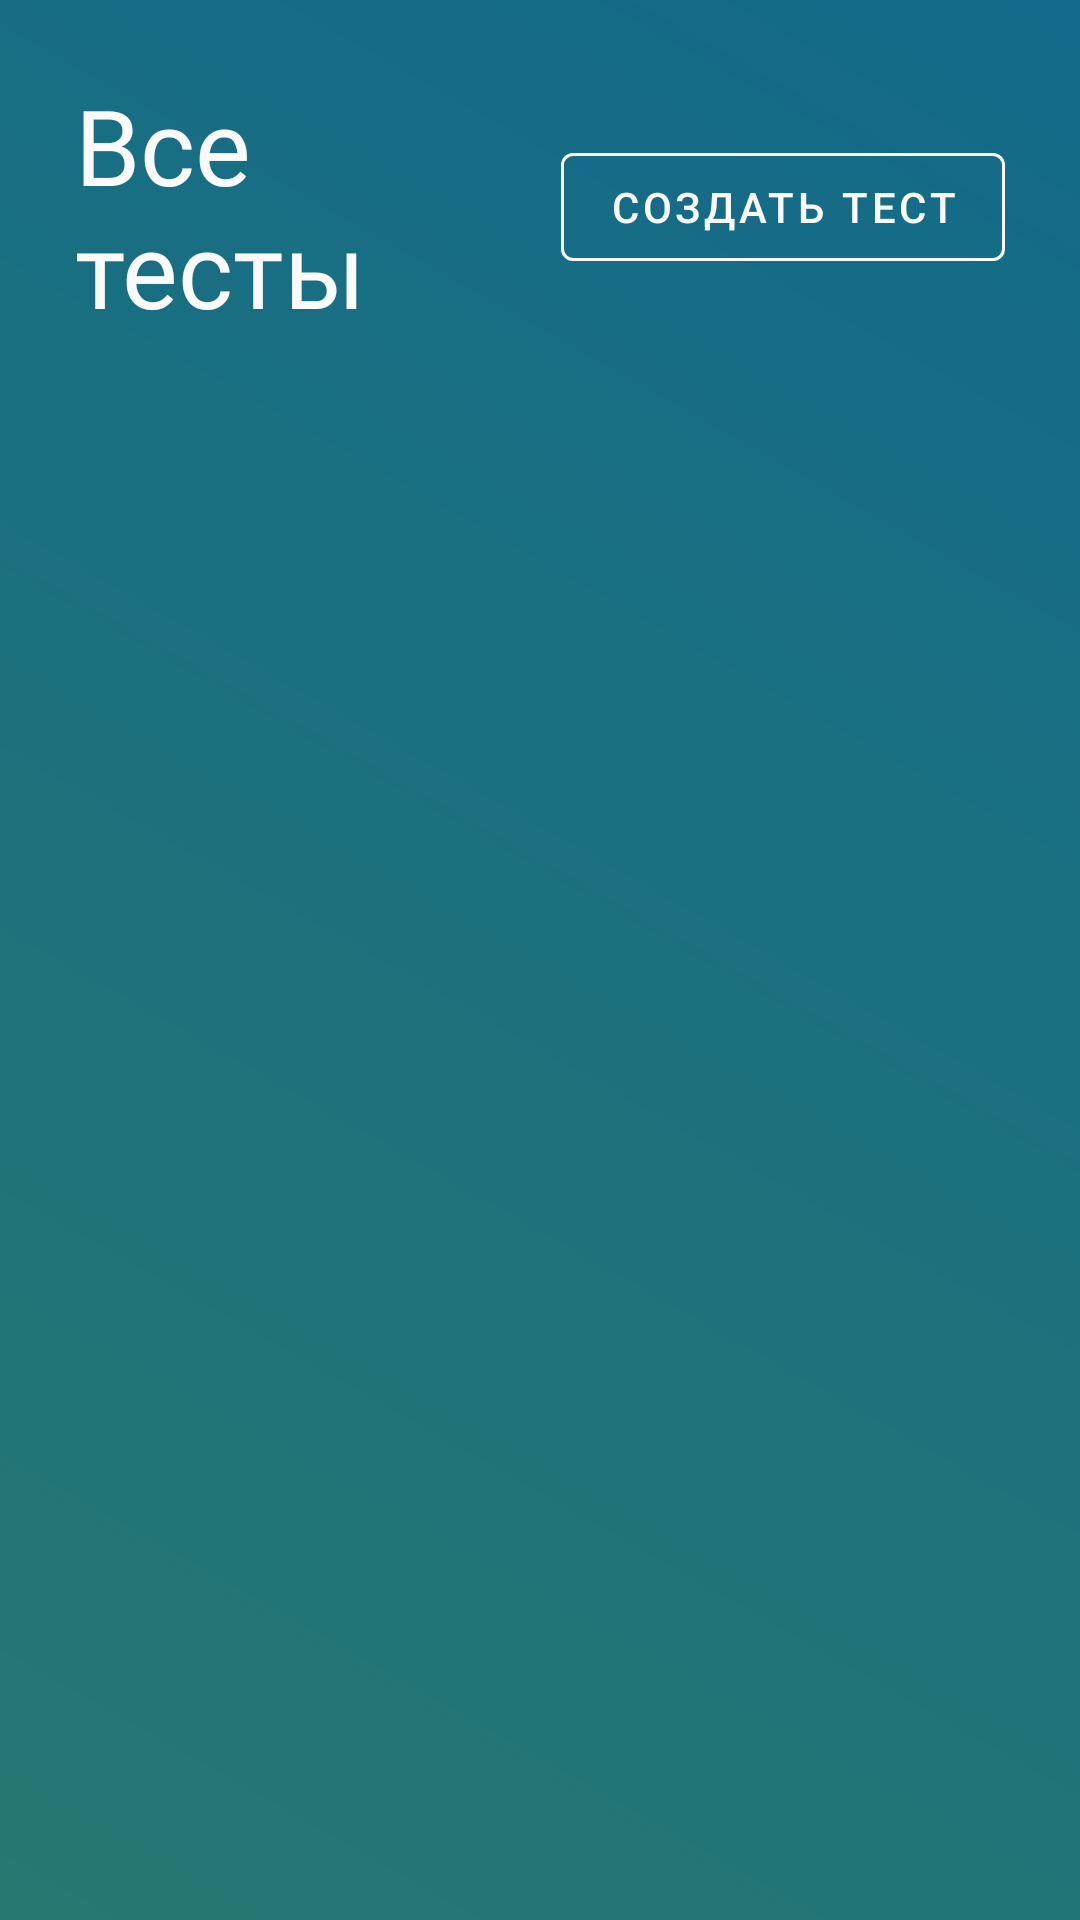

The Android layout XML behind this screen, and the referenced resources:
<!-- AndroidManifest.xml: application theme AppTheme -->
<!-- res/layout/fragment_main_tests.xml -->
<?xml version="1.0" encoding="utf-8"?>
<androidx.constraintlayout.widget.ConstraintLayout xmlns:android="http://schemas.android.com/apk/res/android"
    xmlns:app="http://schemas.android.com/apk/res-auto"
    xmlns:tools="http://schemas.android.com/tools"
    android:layout_width="match_parent"
    android:layout_height="match_parent"
    android:background="@drawable/background_main_screen"
    android:paddingTop="@dimen/dimen_25dp"
    android:paddingStart="@dimen/dimen_25dp"
    android:paddingEnd="@dimen/dimen_25dp">


    <ProgressBar
        android:id="@+id/progressBar"
        style="?android:attr/progressBarStyle"
        android:layout_width="wrap_content"
        android:layout_height="wrap_content"
        android:layout_marginTop="@dimen/dimen_40dp"
        android:indeterminateTint="@color/colorPrimary"
        android:visibility="gone"
        app:layout_constraintEnd_toEndOf="parent"
        app:layout_constraintStart_toStartOf="parent"
        app:layout_constraintTop_toTopOf="parent" />

    <TextView
        android:id="@+id/tests_title"
        android:layout_width="0dp"
        android:layout_height="wrap_content"
        android:fontFamily="@font/roboto_bold"
        android:text="@string/tests_title"
        android:textColor="@color/colorPrimary"
        android:textSize="@dimen/text_size_35sp"
        app:layout_constraintEnd_toStartOf="@id/button_create_test"
        app:layout_constraintStart_toStartOf="parent"
        app:layout_constraintTop_toTopOf="parent" />

    <com.google.android.material.button.MaterialButton
        android:id="@+id/button_create_test"
        style="@style/Widget.MaterialComponents.Button.OutlinedButton"
        android:layout_width="wrap_content"
        android:layout_height="wrap_content"
        android:text="@string/create_test"
        app:layout_constraintBottom_toBottomOf="@id/tests_title"
        app:layout_constraintEnd_toEndOf="parent"
        app:layout_constraintTop_toTopOf="@id/tests_title"
        app:strokeColor="@color/colorPrimary" />

    <androidx.recyclerview.widget.RecyclerView
        android:id="@+id/rv_all_tests"
        android:layout_width="match_parent"
        android:layout_height="@dimen/dimen_0dp"
        android:layout_marginTop="@dimen/dimen_20dp"
        app:layout_constraintBottom_toBottomOf="parent"
        app:layout_constraintTop_toBottomOf="@id/tests_title"
        tools:listitem="@layout/item_test" />

</androidx.constraintlayout.widget.ConstraintLayout>
<!-- res/layout/item_test.xml (included above) -->
<?xml version="1.0" encoding="utf-8"?>
<androidx.constraintlayout.widget.ConstraintLayout xmlns:android="http://schemas.android.com/apk/res/android"
    xmlns:app="http://schemas.android.com/apk/res-auto"
    xmlns:tools="http://schemas.android.com/tools"
    android:layout_width="match_parent"
    android:layout_height="wrap_content"
    android:layout_marginBottom="@dimen/dimen_16dp"
    android:background="@drawable/background_rectangle_rounded_corners"
    android:padding="@dimen/dimen_16dp">

    <TextView
        android:id="@+id/test_title"
        android:layout_width="@dimen/dimen_0dp"
        android:layout_height="wrap_content"
        android:fontFamily="@font/roboto"
        android:textColor="@color/colorAccent"
        android:textSize="@dimen/text_size_20sp"
        app:layout_constraintBottom_toTopOf="@id/test_author"
        app:layout_constraintEnd_toStartOf="@id/button_delete"
        app:layout_constraintStart_toStartOf="parent"
        app:layout_constraintTop_toTopOf="parent"
        tools:text="На сколько хорошо ты знаешь Ворониных" />

    <ImageView
        android:id="@+id/button_delete"
        android:layout_width="wrap_content"
        android:layout_height="wrap_content"
        android:background="@drawable/background_rectangle_rounded_corner_blue"
        android:contentDescription="@string/delete_button_desc"
        android:visibility="gone"
        android:padding="@dimen/dimen_4dp"
        android:src="@drawable/ic_delete"
        app:layout_constraintEnd_toEndOf="parent"
        app:layout_constraintTop_toTopOf="parent" />

    <TextView
        android:id="@+id/test_author"
        android:layout_width="wrap_content"
        android:layout_height="wrap_content"
        android:layout_marginBottom="@dimen/dimen_10dp"
        android:background="@drawable/background_rectangle_rounded_corner_blue"
        android:fontFamily="@font/roboto_bold"
        android:padding="@dimen/dimen_4dp"
        android:textColor="@color/colorPrimary"
        android:textSize="@dimen/text_size_15sp"
        android:layout_marginTop="8dp"
        app:layout_constraintBottom_toTopOf="@id/test_question_count"
        app:layout_constraintStart_toStartOf="parent"
        app:layout_constraintTop_toBottomOf="@id/test_title"
        tools:text="Сделал Антошка" />

    <TextView
        android:id="@+id/test_question_count"
        android:layout_width="wrap_content"
        android:layout_height="wrap_content"
        android:fontFamily="@font/roboto"
        android:textColor="@color/colorAccent"
        app:layout_constraintTop_toBottomOf="@id/test_author"
        android:textSize="@dimen/text_size_15sp"
        app:layout_constraintBottom_toBottomOf="parent"
        app:layout_constraintStart_toStartOf="parent"
        tools:text="Ворпосов: 69" />

</androidx.constraintlayout.widget.ConstraintLayout>
<!-- resources referenced by this layout -->
<resources>
  <color name="colorAccent">#136A8A</color>
  <color name="colorPrimary">#fafafa</color>
  <dimen name="dimen_0dp">0dp</dimen>
  <dimen name="dimen_10dp">10dp</dimen>
  <dimen name="dimen_16dp">16dp</dimen>
  <dimen name="dimen_20dp">20dp</dimen>
  <dimen name="dimen_25dp">25dp</dimen>
  <dimen name="dimen_40dp">40dp</dimen>
  <dimen name="dimen_4dp">4dp</dimen>
  <dimen name="text_size_15sp">15sp</dimen>
  <dimen name="text_size_20sp">20sp</dimen>
  <dimen name="text_size_35sp">35sp</dimen>
  <!-- drawable background_main_screen (drawable) -->
  <?xml version="1.0" encoding="utf-8"?>
  <shape xmlns:android="http://schemas.android.com/apk/res/android"
      android:shape="rectangle">
      <gradient android:angle="45"
          android:endColor="#136A8A"
          android:startColor="#267871" />
  </shape>
  <!-- drawable background_rectangle_rounded_corner_blue (drawable) -->
  <?xml version="1.0" encoding="utf-8"?>
  <shape xmlns:android="http://schemas.android.com/apk/res/android"
      android:shape="rectangle">
  
      <solid android:color="@color/colorAccent" />
      <corners android:radius="@dimen/dimen_4dp" />
  </shape>
  <!-- drawable background_rectangle_rounded_corners (drawable) -->
  <?xml version="1.0" encoding="utf-8"?>
  <layer-list xmlns:android="http://schemas.android.com/apk/res/android">
      <item>
          <shape android:shape="rectangle">
              <solid android:color="@color/colorPrimary" />
              <corners android:radius="@dimen/dimen_10dp" />
          </shape>
      </item>
  </layer-list>
  <string name="create_test">Создать тест</string>
  <string name="delete_button_desc">Delete button</string>
  <string name="tests_title">Все тесты</string>
  <style name="AppTheme" parent="Theme.MaterialComponents.Light.NoActionBar">
          
          <item name="colorPrimary">@color/colorPrimary</item>
          <item name="colorPrimaryDark">@color/colorPrimaryDark</item>
          <item name="colorAccent">@color/colorAccent</item>
  
          <item name="android:windowTranslucentStatus">true</item>
          <item name="android:windowTranslucentNavigation">true</item>
      </style>
  <color name="colorPrimaryDark">#00574B</color>
</resources>
